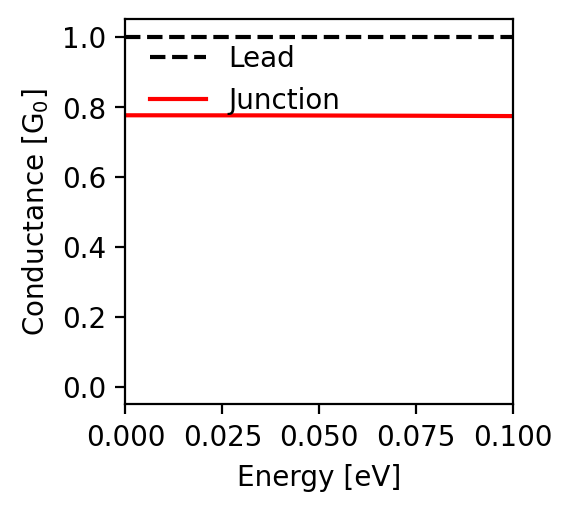

Values plotted in this chart, from the file beside it:
energy; conductance
-0.1; 0.774
-0.0998; 0.774
-0.0996; 0.774
-0.0994; 0.774
-0.0992; 0.774
-0.099; 0.774
-0.0988; 0.774
-0.0986; 0.774
-0.0984; 0.774
-0.0982; 0.774
-0.098; 0.774
-0.0978; 0.774
-0.0976; 0.774
-0.0974; 0.774
-0.0972; 0.774
-0.097; 0.774
-0.0968; 0.774
-0.0966; 0.774
-0.0964; 0.774
-0.0962; 0.774
-0.096; 0.774
-0.0958; 0.774
-0.0956; 0.774
-0.0954; 0.774
-0.0952; 0.774
-0.095; 0.774
-0.0948; 0.774
-0.0946; 0.774
-0.0944; 0.774
-0.0942; 0.774
-0.094; 0.774
-0.0938; 0.774
-0.0936; 0.774
-0.0934; 0.774
-0.0932; 0.774
-0.093; 0.774
-0.0928; 0.774
-0.0926; 0.774
-0.0924; 0.774
-0.0922; 0.774
-0.092; 0.774
-0.0918; 0.774
-0.0916; 0.774
-0.0914; 0.774
-0.0912; 0.774
-0.091; 0.774
-0.0908; 0.774
-0.0906; 0.774
-0.0904; 0.774
-0.0902; 0.774
-0.09; 0.774
-0.0898; 0.774
-0.0896; 0.774
-0.0894; 0.774
-0.0892; 0.774
-0.089; 0.774
-0.0888; 0.774
-0.0886; 0.774
-0.0884; 0.774
-0.0882; 0.774
... 941 more rows
